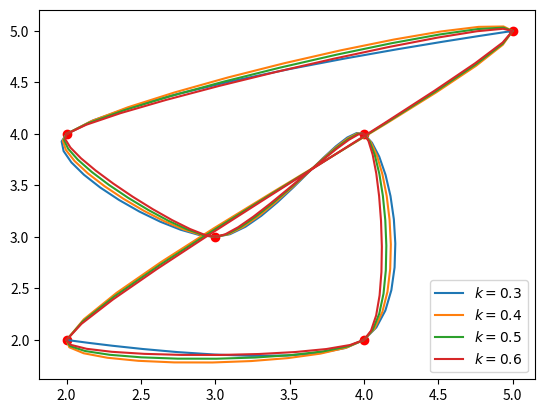

The matplotlib source for this figure:
# -*- coding: utf-8 -*-

import numpy as np

def bezier_curve(p0, p1, p2, p3, inserted):
 """
 三阶贝塞尔曲线
 
 p0, p1, p2, p3 - 点坐标，tuple、list或numpy.ndarray类型
 inserted  - p0和p3之间插值的数量
 """
 
 assert isinstance(p0, (tuple, list, np.ndarray)), u'点坐标不是期望的元组、列表或numpy数组类型'
 assert isinstance(p0, (tuple, list, np.ndarray)), u'点坐标不是期望的元组、列表或numpy数组类型'
 assert isinstance(p0, (tuple, list, np.ndarray)), u'点坐标不是期望的元组、列表或numpy数组类型'
 assert isinstance(p0, (tuple, list, np.ndarray)), u'点坐标不是期望的元组、列表或numpy数组类型'
 
 if isinstance(p0, (tuple, list)):
  p0 = np.array(p0)
 if isinstance(p1, (tuple, list)):
  p1 = np.array(p1)
 if isinstance(p2, (tuple, list)):
  p2 = np.array(p2)
 if isinstance(p3, (tuple, list)):
  p3 = np.array(p3)
 
 points = list()
 for t in np.linspace(0, 1, inserted+2):
  points.append(p0*np.power((1-t),3) + 3*p1*t*np.power((1-t),2) + 3*p2*(1-t)*np.power(t,2) + p3*np.power(t,3))
 
 return np.vstack(points)


def smoothing_base_bezier(date_x, date_y, k=0.5, inserted=10, closed=False):
 """
 基于三阶贝塞尔曲线的数据平滑算法
 
 date_x  - x维度数据集，list或numpy.ndarray类型
 date_y  - y维度数据集，list或numpy.ndarray类型
 k   - 调整平滑曲线形状的因子，取值一般在0.2~0.6之间。默认值为0.5
 inserted - 两个原始数据点之间插值的数量。默认值为10
 closed  - 曲线是否封闭，如是，则首尾相连。默认曲线不封闭
 """
 
 assert isinstance(date_x, (list, np.ndarray)), u'x数据集不是期望的列表或numpy数组类型'
 assert isinstance(date_y, (list, np.ndarray)), u'y数据集不是期望的列表或numpy数组类型'
 
 if isinstance(date_x, list) and isinstance(date_y, list):
  assert len(date_x)==len(date_y), u'x数据集和y数据集长度不匹配'
  date_x = np.array(date_x)
  date_y = np.array(date_y)
 elif isinstance(date_x, np.ndarray) and isinstance(date_y, np.ndarray):
  assert date_x.shape==date_y.shape, u'x数据集和y数据集长度不匹配'
 else:
  raise Exception(u'x数据集或y数据集类型错误')
 
 # 第1步：生成原始数据折线中点集
 mid_points = list()
 for i in range(1, date_x.shape[0]):
  mid_points.append({
   'start': (date_x[i-1], date_y[i-1]),
   'end':  (date_x[i], date_y[i]),
   'mid':  ((date_x[i]+date_x[i-1])/2.0, (date_y[i]+date_y[i-1])/2.0)
  })
 
 if closed:
  mid_points.append({
   'start': (date_x[-1], date_y[-1]),
   'end':  (date_x[0], date_y[0]),
   'mid':  ((date_x[0]+date_x[-1])/2.0, (date_y[0]+date_y[-1])/2.0)
  })
 
 # 第2步：找出中点连线及其分割点
 split_points = list()
 for i in range(len(mid_points)):
  if i < (len(mid_points)-1):
   j = i+1
  elif closed:
   j = 0
  else:
   continue
  
  x00, y00 = mid_points[i]['start']
  x01, y01 = mid_points[i]['end']
  x10, y10 = mid_points[j]['start']
  x11, y11 = mid_points[j]['end']
  d0 = np.sqrt(np.power((x00-x01), 2) + np.power((y00-y01), 2))
  d1 = np.sqrt(np.power((x10-x11), 2) + np.power((y10-y11), 2))
  k_split = 1.0*d0/(d0+d1)
  
  mx0, my0 = mid_points[i]['mid']
  mx1, my1 = mid_points[j]['mid']
  
  split_points.append({
   'start': (mx0, my0),
   'end':  (mx1, my1),
   'split': (mx0+(mx1-mx0)*k_split, my0+(my1-my0)*k_split)
  })
 
 # 第3步：平移中点连线，调整端点，生成控制点
 crt_points = list()
 for i in range(len(split_points)):
  vx, vy = mid_points[i]['end'] # 当前顶点的坐标
  dx = vx - split_points[i]['split'][0] # 平移线段x偏移量
  dy = vy - split_points[i]['split'][1] # 平移线段y偏移量
  
  sx, sy = split_points[i]['start'][0]+dx, split_points[i]['start'][1]+dy # 平移后线段起点坐标
  ex, ey = split_points[i]['end'][0]+dx, split_points[i]['end'][1]+dy # 平移后线段终点坐标
  
  cp0 = sx+(vx-sx)*k, sy+(vy-sy)*k # 控制点坐标
  cp1 = ex+(vx-ex)*k, ey+(vy-ey)*k # 控制点坐标
  
  if crt_points:
   crt_points[-1].insert(2, cp0)
  else:
   crt_points.append([mid_points[0]['start'], cp0, mid_points[0]['end']])
  
  if closed:
   if i < (len(mid_points)-1):
    crt_points.append([mid_points[i+1]['start'], cp1, mid_points[i+1]['end']])
   else:
    crt_points[0].insert(1, cp1)
  else:
   if i < (len(mid_points)-2):
    crt_points.append([mid_points[i+1]['start'], cp1, mid_points[i+1]['end']])
   else:
    crt_points.append([mid_points[i+1]['start'], cp1, mid_points[i+1]['end'], mid_points[i+1]['end']])
    crt_points[0].insert(1, mid_points[0]['start'])
 
 # 第4步：应用贝塞尔曲线方程插值
 out = list()
 for item in crt_points:
  group = bezier_curve(item[0], item[1], item[2], item[3], inserted)
  out.append(group[:-1])
 
 out.append(group[-1:])
 out = np.vstack(out)
 
 return out.T[0], out.T[1]


if __name__ == '__main__':
 import matplotlib.pyplot as plt
 
 x = np.array([2,4,4,3,2,5])
 y = np.array([2,2,4,3,4,5])
#  x_curve = [240.  238.90038467  235.8430377   231.19020763  225.30414299218.54709233  211.28130419  203.86902709  196.67250959  190.05400022184.37574751  180.          178.48017253  178.00348402 
# 178.32354331 179.19395926  180.3683407   181.60029648  182.64343544  183.25136643
# 183.17769829  182.17603986  180.          164.72277333  149.39552556
# 133.90189701  118.125528    101.95005888   85.25912996   67.93638158
# 49.86545407   30.92998774   11.01362295  -10.          -30.63775925
# -54.80011214  -81.33028289 -109.07149574 -136.86697492 -163.55994466
# -187.99362921 -209.01125278 -225.45603961 -236.17121394 -240.        ]
#  y_curve = [ 150.          149.1485765   146.73652829  142.97718881  138.0838915
#   132.2699698   125.74875715  118.73358699  111.43779275  104.07470788
#    96.85766582   90.           85.91503278   81.49941074   76.83265302
#    71.99427872   67.06380695   62.12075683   57.24464748   52.51499801
#    48.01132753   43.81315515   40.           20.41958153    0.48867735
#   -19.52203789  -39.34188953  -58.70020293  -77.32630344  -94.94951642
#  -111.29916721 -126.10458117 -139.09508365 -150.         -156.91278118
#  -161.19870552 -163.27253987 -163.54905112 -162.44300613 -160.36917178
#  -157.74231493 -154.97720245 -152.48860123 -150.69127812 -150.        ]
  
 plt.plot(x, y, 'ro')
 x_curve, y_curve = smoothing_base_bezier(x, y, k=0.3, closed=False)
 plt.plot(x_curve, y_curve, label='$k=0.3$')
 x_curve, y_curve = smoothing_base_bezier(x, y, k=0.4, closed=True)
 plt.plot(x_curve, y_curve, label='$k=0.4$')
 x_curve, y_curve = smoothing_base_bezier(x, y, k=0.5, closed=True)
 plt.plot(x_curve, y_curve, label='$k=0.5$')
 x_curve, y_curve = smoothing_base_bezier(x, y, k=0.6, closed=True)
 plt.plot(x_curve, y_curve, label='$k=0.6$')
 plt.legend(loc='best')

 print(x_curve,y_curve)
 
 plt.show()